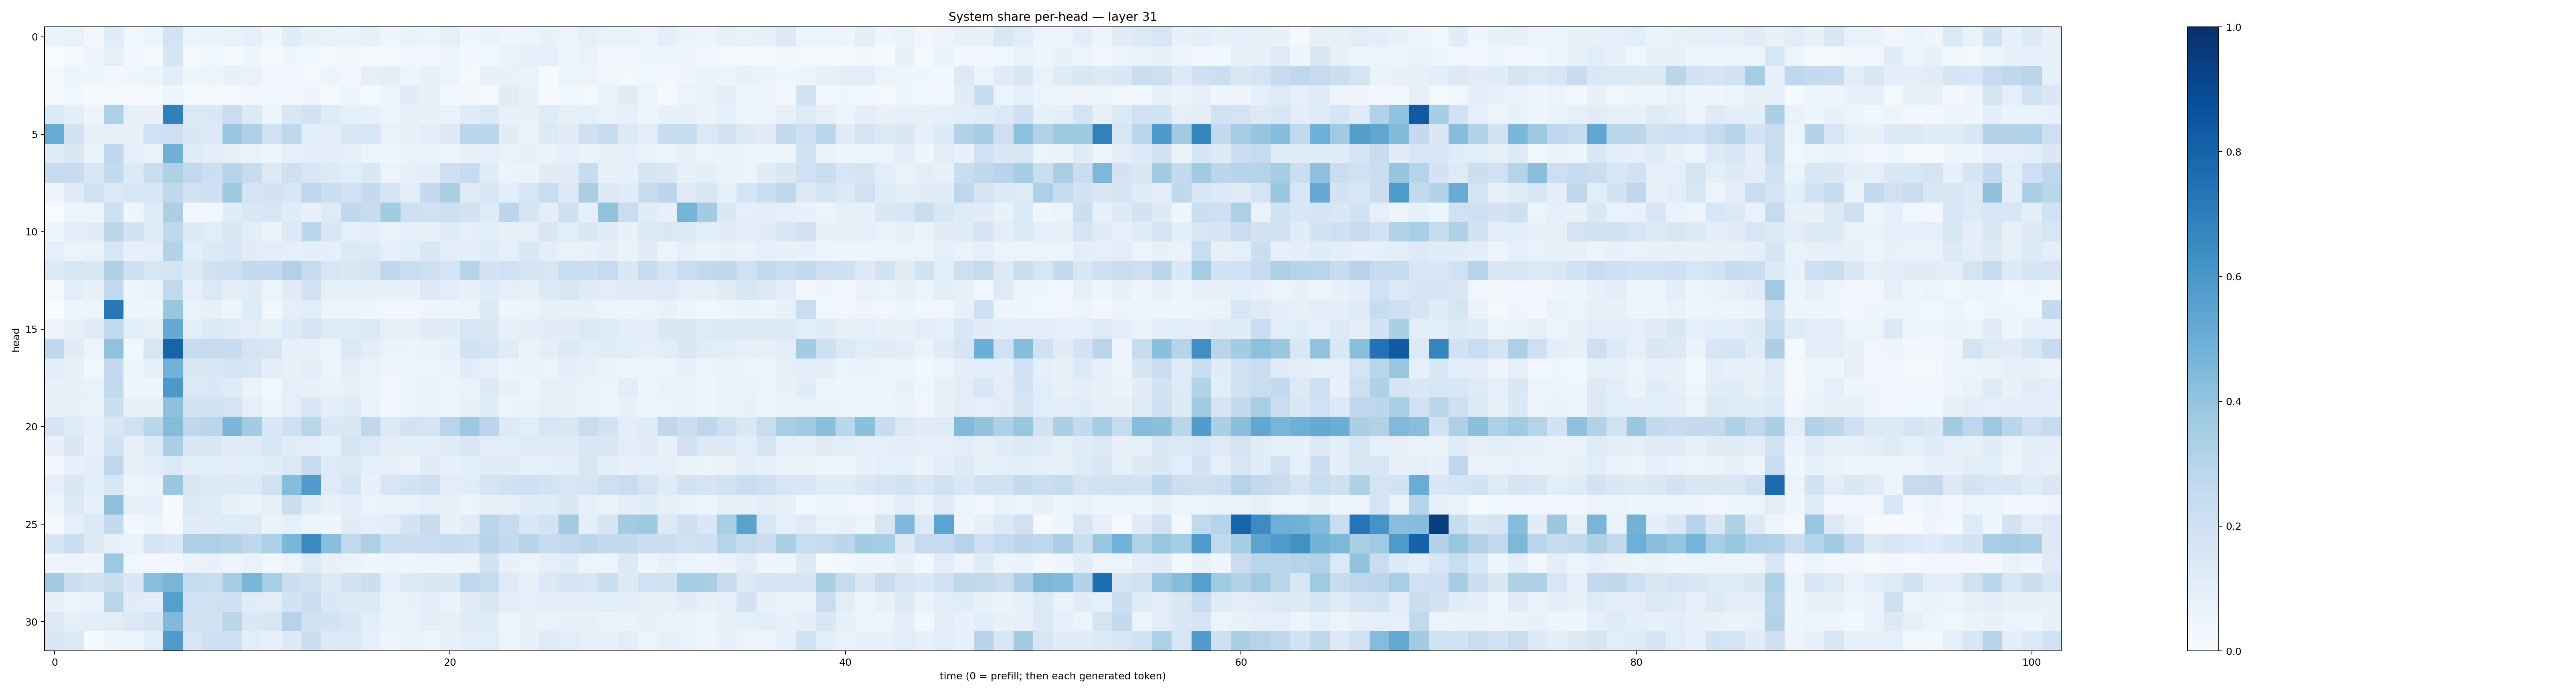

The file beside this chart, header and first rows:
0.06608187, 0.07021938, 0.026472881, 0.11591736, 0.03895893, 0.054571003, 0.18268767, 0.05099036, 0.0648092, 0.06739322, 0.08610715, 0.04300594, 0.11411018, 0.07330923, 0.06951942, 0.06349773, 0.08097664, 0.040128015, 0.06821045, 0.050806504, 0.09207687, 0.0406144, 0.06250947, 0.04059762
0.003094, 0.01643, 0.03952, 0.0899, 0.03244, 0.01354, 0.1713, 0.02114, 0.0366, 0.01569, 0.03971, 0.02224, 0.04678, 0.03597, 0.02296, 0.03285, 0.01066, 0.02194, 0.03369, 0.03273, 0.06027, 0.02764, 0.03674, 0.0672
0.01824, 0.0503, 0.04162, 0.02538, 0.04171, 0.05151, 0.1057, 0.04237, 0.05043, 0.07804, 0.06883, 0.0313, 0.02796, 0.0215, 0.04788, 0.03069, 0.08703, 0.0995, 0.04836, 0.07781, 0.05955, 0.02043, 0.07742, 0.07427
0.01694, 0.03552, 0.01045, 0.02145, 0.008739, 0.01053, 0.04064, 0.01611, 0.01975, 0.01889, 0.03203, 0.03658, 0.0328, 0.04555, 0.01817, 0.04073, 0.02242, 0.05638, 0.1136, 0.07271, 0.03093, 0.02853, 0.02184, 0.1123
0.1334, 0.09747, 0.05869, 0.3286, 0.08278, 0.07887, 0.6886, 0.1368, 0.1427, 0.2295, 0.129, 0.05201, 0.1515, 0.1857, 0.1209, 0.08789, 0.0844, 0.05669, 0.0785, 0.07451, 0.06653, 0.1165, 0.1374, 0.07481
0.5109, 0.183, 0.07244, 0.07635, 0.08074, 0.201, 0.2142, 0.1415, 0.1375, 0.3896, 0.3265, 0.2014, 0.2773, 0.1093, 0.1003, 0.1553, 0.1634, 0.06726, 0.08406, 0.1033, 0.1315, 0.2794, 0.2813, 0.1108
0.1207, 0.1481, 0.06533, 0.2717, 0.09002, 0.06661, 0.4896, 0.1218, 0.1039, 0.08408, 0.07028, 0.04984, 0.08949, 0.09817, 0.09397, 0.09266, 0.06004, 0.04494, 0.0675, 0.06789, 0.0471, 0.07037, 0.09306, 0.06712
0.2354, 0.2352, 0.1614, 0.2575, 0.1342, 0.2342, 0.3218, 0.2636, 0.2173, 0.2962, 0.2382, 0.1285, 0.2098, 0.1636, 0.1269, 0.109, 0.1406, 0.05566, 0.08456, 0.09753, 0.2085, 0.2463, 0.1161, 0.05868
0.04037, 0.1199, 0.1886, 0.1383, 0.1618, 0.1614, 0.2708, 0.1924, 0.2067, 0.3742, 0.1747, 0.181, 0.1586, 0.2743, 0.2168, 0.1926, 0.2528, 0.1665, 0.1034, 0.2513, 0.3369, 0.1238, 0.1568, 0.1066
0.001467, 0.04813, 0.05871, 0.2039, 0.04491, 0.1187, 0.335, 0.03428, 0.03872, 0.1149, 0.1473, 0.1581, 0.1165, 0.07948, 0.1229, 0.2661, 0.2399, 0.357, 0.2068, 0.1995, 0.211, 0.1909, 0.1237, 0.2852
0.04041, 0.09579, 0.1129, 0.2786, 0.1871, 0.1173, 0.2667, 0.1269, 0.1082, 0.1453, 0.1086, 0.0651, 0.1323, 0.2804, 0.1419, 0.09083, 0.1026, 0.06676, 0.08841, 0.07623, 0.1216, 0.09145, 0.1058, 0.08436
0.09046, 0.0623, 0.06735, 0.1599, 0.07093, 0.08821, 0.3144, 0.1075, 0.1375, 0.1532, 0.1112, 0.108, 0.09276, 0.09962, 0.08774, 0.1265, 0.133, 0.09217, 0.1086, 0.1468, 0.1037, 0.09566, 0.1189, 0.09076
0.1326, 0.1567, 0.1416, 0.3218, 0.208, 0.164, 0.1773, 0.1316, 0.2014, 0.2047, 0.2554, 0.2531, 0.3166, 0.2452, 0.1563, 0.1425, 0.1794, 0.2657, 0.2219, 0.2036, 0.171, 0.3009, 0.1816, 0.1999
0.01891, 0.108, 0.07459, 0.2635, 0.04734, 0.06405, 0.264, 0.09198, 0.1401, 0.09795, 0.1165, 0.0617, 0.1094, 0.183, 0.0842, 0.0907, 0.0849, 0.07754, 0.0775, 0.1297, 0.1055, 0.07109, 0.1166, 0.0911
0.0002255, 0.05078, 0.05501, 0.7208, 0.04993, 0.04587, 0.3886, 0.0692, 0.07939, 0.05013, 0.121, 0.03244, 0.08851, 0.1066, 0.05795, 0.0515, 0.04674, 0.03348, 0.03311, 0.04993, 0.04815, 0.0623, 0.1352, 0.04538
0.04858, 0.08297, 0.1108, 0.2636, 0.1064, 0.0823, 0.5138, 0.1074, 0.1403, 0.118, 0.1047, 0.08323, 0.1344, 0.1748, 0.1227, 0.1246, 0.1371, 0.08079, 0.08582, 0.1124, 0.1129, 0.1562, 0.1522, 0.08336
0.2668, 0.1132, 0.05958, 0.4096, 0.03631, 0.1639, 0.7989, 0.2367, 0.2425, 0.2406, 0.1748, 0.1633, 0.08082, 0.07235, 0.06111, 0.1405, 0.09399, 0.06265, 0.05868, 0.06469, 0.08465, 0.1883, 0.1651, 0.1173
0.1014, 0.07412, 0.0355, 0.2503, 0.05441, 0.08897, 0.4841, 0.1415, 0.1524, 0.1723, 0.1602, 0.1002, 0.07416, 0.09514, 0.06125, 0.09812, 0.06851, 0.04244, 0.05089, 0.05256, 0.0694, 0.1163, 0.07849, 0.05634
0.07132, 0.0748, 0.06776, 0.2637, 0.04175, 0.0463, 0.5961, 0.1383, 0.1418, 0.1178, 0.0651, 0.03847, 0.09302, 0.0771, 0.06685, 0.0822, 0.06638, 0.03204, 0.0576, 0.06569, 0.06044, 0.06903, 0.1255, 0.07636
0.07317, 0.07852, 0.06863, 0.2169, 0.07341, 0.08484, 0.4133, 0.1839, 0.1879, 0.1752, 0.09031, 0.05483, 0.08998, 0.1636, 0.1027, 0.1174, 0.06902, 0.02865, 0.06087, 0.07019, 0.05148, 0.07438, 0.1152, 0.06215
0.1795, 0.1175, 0.0906, 0.1489, 0.2023, 0.2879, 0.4337, 0.2759, 0.2837, 0.4597, 0.3565, 0.1451, 0.2037, 0.2915, 0.1474, 0.1435, 0.2718, 0.1276, 0.1863, 0.1769, 0.2891, 0.3777, 0.2848, 0.1292
0.07281, 0.1431, 0.07414, 0.1888, 0.0757, 0.1355, 0.3365, 0.1433, 0.1502, 0.1101, 0.1221, 0.1528, 0.113, 0.09569, 0.08397, 0.1684, 0.1401, 0.1012, 0.1031, 0.1008, 0.1197, 0.1468, 0.1039, 0.1017
0.02643, 0.07223, 0.09468, 0.2666, 0.07507, 0.1088, 0.1372, 0.09819, 0.109, 0.09398, 0.1081, 0.1107, 0.1393, 0.2374, 0.1225, 0.1395, 0.09318, 0.07846, 0.06917, 0.1105, 0.08348, 0.108, 0.1167, 0.1111
0.08619, 0.1492, 0.1083, 0.1536, 0.05445, 0.06413, 0.3831, 0.1496, 0.1391, 0.1305, 0.1305, 0.1986, 0.4321, 0.5783, 0.1244, 0.1644, 0.07709, 0.1578, 0.1856, 0.2118, 0.1037, 0.1164, 0.175, 0.2011
0.04703, 0.1334, 0.089, 0.4121, 0.07306, 0.09279, 0.006091, 0.1289, 0.118, 0.07414, 0.06401, 0.08739, 0.2225, 0.1123, 0.07637, 0.1091, 0.05583, 0.06588, 0.06803, 0.09191, 0.08063, 0.05504, 0.0754, 0.08316
0.02208, 0.09114, 0.1382, 0.2551, 0.02665, 0.05185, 0.01012, 0.1123, 0.1165, 0.1225, 0.1235, 0.06402, 0.0832, 0.06181, 0.04217, 0.1103, 0.08844, 0.1045, 0.1801, 0.2415, 0.07531, 0.1166, 0.2867, 0.246
0.1696, 0.2264, 0.1317, 0.07148, 0.06759, 0.1789, 0.142, 0.3223, 0.3249, 0.3067, 0.2708, 0.3297, 0.46, 0.6535, 0.4255, 0.2653, 0.3256, 0.2175, 0.2158, 0.2306, 0.2362, 0.2238, 0.2936, 0.2565
0.04574, 0.05504, 0.04159, 0.3772, 0.03645, 0.02876, 0.02947, 0.06524, 0.07314, 0.04994, 0.06701, 0.03332, 0.05888, 0.1184, 0.07133, 0.06876, 0.04654, 0.04946, 0.04648, 0.05065, 0.04373, 0.05587, 0.1879, 0.07052
0.3616, 0.2164, 0.1842, 0.2183, 0.1407, 0.4278, 0.4618, 0.2486, 0.2336, 0.3497, 0.4578, 0.3461, 0.219, 0.1973, 0.1313, 0.1871, 0.2168, 0.08717, 0.136, 0.1443, 0.146, 0.2692, 0.2388, 0.1242
0.07651, 0.05471, 0.06871, 0.29, 0.1103, 0.09436, 0.5629, 0.202, 0.1983, 0.2095, 0.1117, 0.1023, 0.1844, 0.2228, 0.1415, 0.131, 0.1259, 0.06651, 0.07606, 0.1094, 0.06411, 0.1113, 0.1511, 0.1053
0.1251, 0.09231, 0.1019, 0.1046, 0.137, 0.1717, 0.4456, 0.1945, 0.1907, 0.2828, 0.1418, 0.1525, 0.3015, 0.1934, 0.187, 0.1589, 0.1081, 0.06373, 0.06655, 0.09505, 0.08142, 0.1201, 0.117, 0.05481
0.1578, 0.1406, 0.01302, 0.0452, 0.05093, 0.1016, 0.5801, 0.1582, 0.2063, 0.2065, 0.09478, 0.07806, 0.126, 0.2179, 0.131, 0.1265, 0.08688, 0.04325, 0.06817, 0.06133, 0.07453, 0.09559, 0.1091, 0.05695
